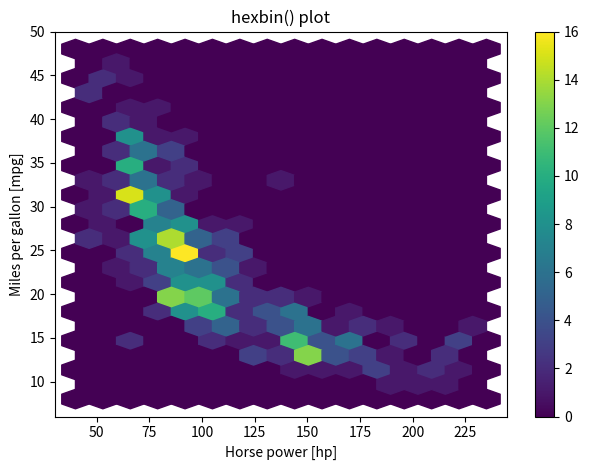

Here is the Python script that generated this plot:
import numpy as np
import matplotlib.pyplot as plt 

mpg = np.array([18. ,  9. , 36.1, 18.5, 34.3, 32.9, 32.2, 22. , 15. , 17. , 44. ,
       24.5, 32. , 14. , 15. , 13. , 36. , 31. , 32. , 21.5, 19. , 17. ,
       16. , 15. , 23. , 26. , 32. , 24. , 21. , 31.3, 32.7, 15. , 23. ,
       17.6, 28. , 24. , 14. , 18.1, 36. , 29. , 35.1, 36. , 16.5, 16. ,
       29.9, 31. , 27.2, 14. , 32.1, 15. , 12. , 17.6, 25. , 28.4, 29. ,
       30.9, 20. , 20.8, 22. , 38. , 31. , 19. , 16. , 25. , 22. , 26. ,
       13. , 19.9, 11. , 28. , 15.5, 26. , 14. , 12. , 24.2, 25. , 22.5,
       26.8, 23. , 26. , 30.7, 31. , 27.2, 21.5, 29. , 20. , 13. , 14. ,
       38. , 13. , 24.5, 13. , 25. , 24. , 34.1, 13. , 44.6, 20.5, 18. ,
       23.2, 20. , 24. , 25.5, 36.1, 23. , 24. , 18. , 26.6, 32. , 20.3,
       27. , 17. , 21. , 13. , 24. , 17. , 39.1, 14.5, 13. , 20.2, 27. ,
       35. , 15. , 36.4, 30. , 31.9, 26. , 16. , 20. , 18.6, 14. , 25. ,
       33. , 14. , 18.5, 37.2, 18. , 44.3, 18. , 28. , 43.4, 20.6, 19.2,
       26.4, 18. , 28. , 26. , 13. , 25.8, 28.1, 13. , 16.5, 31.5, 24. ,
       15. , 18. , 33.5, 32.4, 27. , 13. , 31. , 28. , 27.2, 21. , 19. ,
       25. , 23. , 19. , 15.5, 23.9, 22. , 29. , 14. , 15. , 27. , 15. ,
       30.5, 25. , 17.5, 34. , 38. , 30. , 19.8, 25. , 21. , 26. , 16.5,
       18.1, 46.6, 21.5, 14. , 21.6, 15.5, 20.5, 23.9, 12. , 20.2, 34.4,
       23. , 24.3, 19. , 29. , 23.5, 34. , 37. , 33. , 18. , 15. , 34.7,
       19.4, 32. , 34.1, 33.7, 20. , 15. , 38.1, 26. , 27. , 16. , 17. ,
       13. , 28. , 14. , 31.5, 34.5, 11. , 16. , 31.6, 19.1, 18.5, 15. ,
       18. , 35. , 20.2, 13. , 31. , 22. , 11. , 33.5, 43.1, 25.4, 40.8,
       14. , 29.8, 16. , 20.6, 18. , 33. , 31.8, 13. , 20. , 32. , 13. ,
       23.7, 19.2, 37. , 18. , 19. , 32.3, 18. , 13. , 12. , 36. , 18.2,
       19. , 30. , 15. , 11. , 10. , 16. , 14. , 16.9, 13. , 25. , 21. ,
       21.1, 26. , 28. , 29. , 16. , 26.6, 19. , 32.8, 22. , 19. , 31. ,
       23. , 29.5, 17.5, 19. , 24. , 14. , 28. , 21. , 22.4, 36. , 18. ,
       16.2, 39.4, 30. , 18. , 17.5, 28.8, 22. , 34.2, 30.5, 16. , 38. ,
       41.5, 27.9, 22. , 29.8, 17.7, 15. , 14. , 15.5, 17.5, 12. , 29. ,
       15.5, 35.7, 26. , 30. , 33.8, 18. , 13. , 20. , 32.4, 16. , 27.5,
       23. , 14. , 17. , 16. , 23. , 24. , 27. , 15. , 27. , 28. , 14. ,
       33.5, 39. , 24. , 26.5, 19.4, 15. , 25.5, 14. , 27.4, 13. , 19. ,
       17. , 28. , 22. , 30. , 18. , 14. , 22. , 23.8, 24. , 26. , 26. ,
       30. , 29. , 14. , 25.4, 19. , 12. , 20. , 27. , 22.3, 10. , 19.2,
       26. , 16. , 37.3, 26. , 20.2, 13. , 21. , 25. , 20.5, 37.7, 36. ,
       20. , 37. , 18. , 27. , 29.5, 17.5, 25.1],float)

hp = np.array([ 88, 193,  60,  98,  78, 100,  75,  76, 130, 140,  52,  88,  84,
       148, 150, 130,  58,  82,  65, 110,  95, 110, 140, 170,  78,  90,
        96,  95, 110,  75, 132, 150,  83,  85,  86,  75, 140, 139,  70,
        52,  60,  84, 138, 180,  65,  67,  97, 150,  70, 100, 180, 129,
        95,  90,  83,  75, 100,  85, 112,  67,  65,  88, 100,  75, 100,
        70, 145, 110, 210,  80, 145,  69, 150, 198, 120,  92,  90, 115,
        95,  75,  76,  67,  71, 115,  84,  91, 150, 215,  67, 175,  60,
       175, 110,  95,  68, 150,  67,  95, 110, 105, 102, 110,  89,  66,
        88,  75,  78, 105,  70, 103,  60, 150,  72, 170,  90, 110,  58,
       152, 145, 139,  83,  69, 150,  67,  80,  71,  46, 105,  90, 110,
       175,  80,  74, 150, 150,  65, 100,  48, 105,  90,  48, 105, 105,
        88, 100,  75, 113, 190,  92,  80, 165, 180,  71,  97,  72, 105,
        90,  75,  88, 155,  68,  90,  84,  87, 112,  87, 125, 108, 142,
        97, 105,  75, 137, 150,  88, 145,  63,  95, 140,  88,  85,  70,
        85, 115,  86,  79, 120, 120,  65, 110, 220, 115, 170, 100,  90,
       225,  85,  65,  97,  90,  90,  49, 110,  70,  92,  53, 100, 190,
        63,  90,  67,  65,  75, 100, 110,  60,  93,  88, 150, 100, 150,
        88, 225,  68,  70, 208, 105,  74,  90, 110,  72,  97,  88,  88,
       129,  85,  86, 150,  70,  48,  77,  65, 175,  90, 150, 110, 130,
        53,  65, 158,  95,  61, 215, 100, 145,  68, 150,  88,  67, 105,
       175, 160,  74, 135, 100,  67, 198, 180, 215, 100, 225, 155, 170,
        81,  85,  95,  80,  92,  70, 149,  84,  97,  52,  72,  85,  52,
        95,  71, 140, 100,  96, 150,  75, 107, 110,  75,  97, 133,  70,
        67, 112, 145, 115,  98,  70,  78, 230,  63,  76, 105,  95,  62,
       165, 165, 160, 190,  95, 180,  78, 120,  80,  75,  68,  67,  95,
       140, 110,  72, 150,  95,  54, 153, 130, 170,  86,  97,  90, 145,
        86,  79, 165,  83,  64,  92,  72, 140, 150,  96, 150,  80, 130,
       100, 125,  90,  94,  76,  90, 150,  97,  85,  81,  78,  46,  84,
        70, 153, 116, 100, 167,  88,  88,  88, 200, 125,  92, 110,  69,
        67,  90, 150,  90,  71, 105,  62,  88, 122,  65,  88,  90,  68,
       110,  88])       

# Generate a 2-D histogram
plt.hist2d(hp,mpg,bins=(20,20),range=((40,235),(8,48)))

# Add a color bar to the histogram
plt.colorbar()

# Add labels, title, and display the plot
plt.xlabel('Horse power [hp]')
plt.ylabel('Miles per gallon [mpg]')
plt.title('hist2d() plot')
plt.show()

plt.clf()

# Generate a 2d histogram with hexagonal bins
plt.hexbin(hp,mpg,gridsize=(15,12),extent=(40,235,8,48))

# Add a color bar to the histogram
plt.colorbar()

# Add labels, title, and display the plot
plt.xlabel('Horse power [hp]')
plt.ylabel('Miles per gallon [mpg]')
plt.title('hexbin() plot')
plt.tight_layout()

plt.show()

